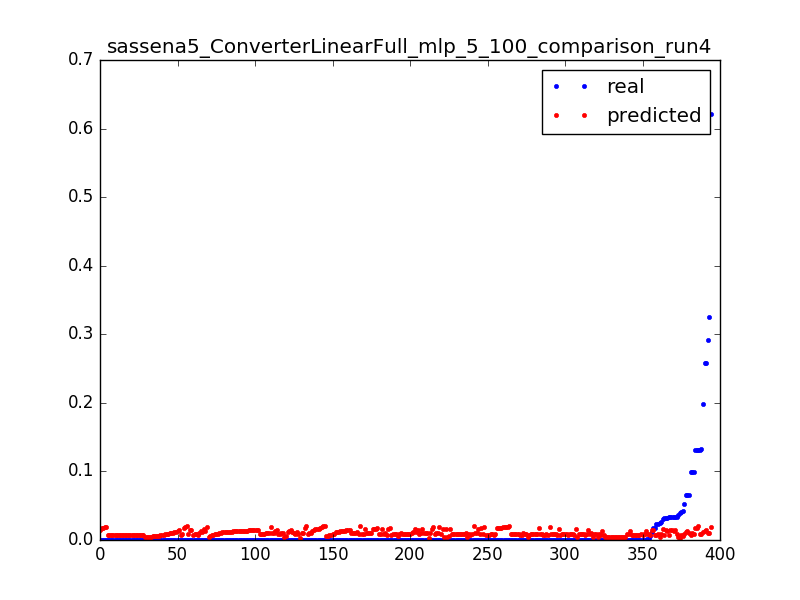

Data behind this chart, as committed beside it:
0.023686515769988235, 0.00791058970491, 0.0031847133757961785
0.000565, 0.007944, 0.006369
0.000624, 0.007985, 0.009554
0.0004656, 0.008036, 0.01274
0.0006696, 0.008087, 0.01592
0.0006098, 0.008138, 0.01911
0.02386, 0.00892, 0.003185
0.001045, 0.008938, 0.006369
0.001031, 0.008956, 0.009554
0.000419, 0.008975, 0.01274
0.01754, 0.01503, 0.003185
0.01107, 0.01511, 0.006369
0.0001967, 0.01518, 0.009554
0.0, 0.01526, 0.01274
0.0001668, 0.01533, 0.01592
4.3201748436476005e-05, 0.01541, 0.01911
6.595981234497676e-05, 0.01548, 0.02229
0.0001338, 0.01555, 0.02548
1.8000728515198336e-05, 0.01563, 0.02866
9.116083226625444e-05, 0.0157, 0.03185
5.914525083565168e-05, 0.01578, 0.03503
5.554510513261201e-05, 0.01586, 0.03822
8.280335116991235e-05, 0.01593, 0.0414
5.554510513261201e-05, 0.01601, 0.04459
5.554510513261201e-05, 0.01608, 0.04777
5.760233124863468e-05, 0.01616, 0.05096
8.434627075692935e-05, 0.01624, 0.05414
7.85603223056156e-05, 0.01631, 0.05732
4.3201748436476005e-05, 0.01639, 0.06051
7.354583364781034e-05, 0.01648, 0.06369
6.994568794477068e-05, 0.01656, 0.06688
5.400218554559501e-05, 0.01665, 0.07006
4.3201748436476005e-05, 0.01674, 0.07325
5.554510513261201e-05, 0.01682, 0.07643
9.874685356908802e-05, 0.01691, 0.07962
4.3201748436476005e-05, 0.017, 0.0828
0.1318, 0.01708, 0.08599
0.1318, 0.01718, 0.08917
0.0, 0.01727, 0.09236
9.874685356908802e-05, 0.01737, 0.09554
5.914525083565168e-05, 0.01747, 0.09873
3.960160273343634e-05, 0.01756, 0.1019
9.463240133704269e-05, 0.01766, 0.1051
3.6001457030396673e-06, 0.01775, 0.1083
0.000114, 0.01785, 0.1115
9.874685356908802e-05, 0.01795, 0.1146
0.0, 0.01805, 0.1178
9.874685356908802e-05, 0.01814, 0.121
2.1600874218238002e-05, 0.01824, 0.1242
7.714597935085002e-05, 0.01834, 0.1274
9.874685356908802e-05, 0.01844, 0.1306
0.0, 0.01853, 0.1338
9.874685356908802e-05, 0.01863, 0.1369
7.354583364781034e-05, 0.01873, 0.1401
2.5201019921277672e-05, 0.01883, 0.1433
9.874685356908802e-05, 0.01892, 0.1465
3.6001457030396673e-06, 0.01902, 0.1497
9.514670786604836e-05, 0.01913, 0.1529
9.874685356908802e-05, 0.01923, 0.1561
0.0, 0.01934, 0.1592
0.0001215, 0.01945, 0.1624
... 334 more rows
